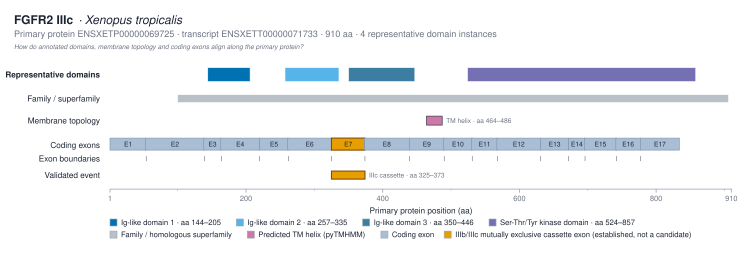

Source data for this figure (header and first rows):
track	domain_instance_id	label	interpro_accession	instance_number	start_aa	end_aa	source
representative_domain	IPR013151:144-205	Ig-like domain 1 · aa 144–205	IPR013151	1	144	205	interproscan
representative_domain	IPR013098:257-335	Ig-like domain 2 · aa 257–335	IPR013098	1	257	335	interproscan
representative_domain	IPR013098:350-446	Ig-like domain 3 · aa 350–446	IPR013098	2	350	446	interproscan
representative_domain	IPR001245:524-857	Ser-Thr/Tyr kinase domain · aa 524–857	IPR001245	1	524	857	interproscan
family_superfamily		FGFR family fingerprint	IPR013151		100	905	interproscan
tm_region		TM			464	486	pytmhmm
